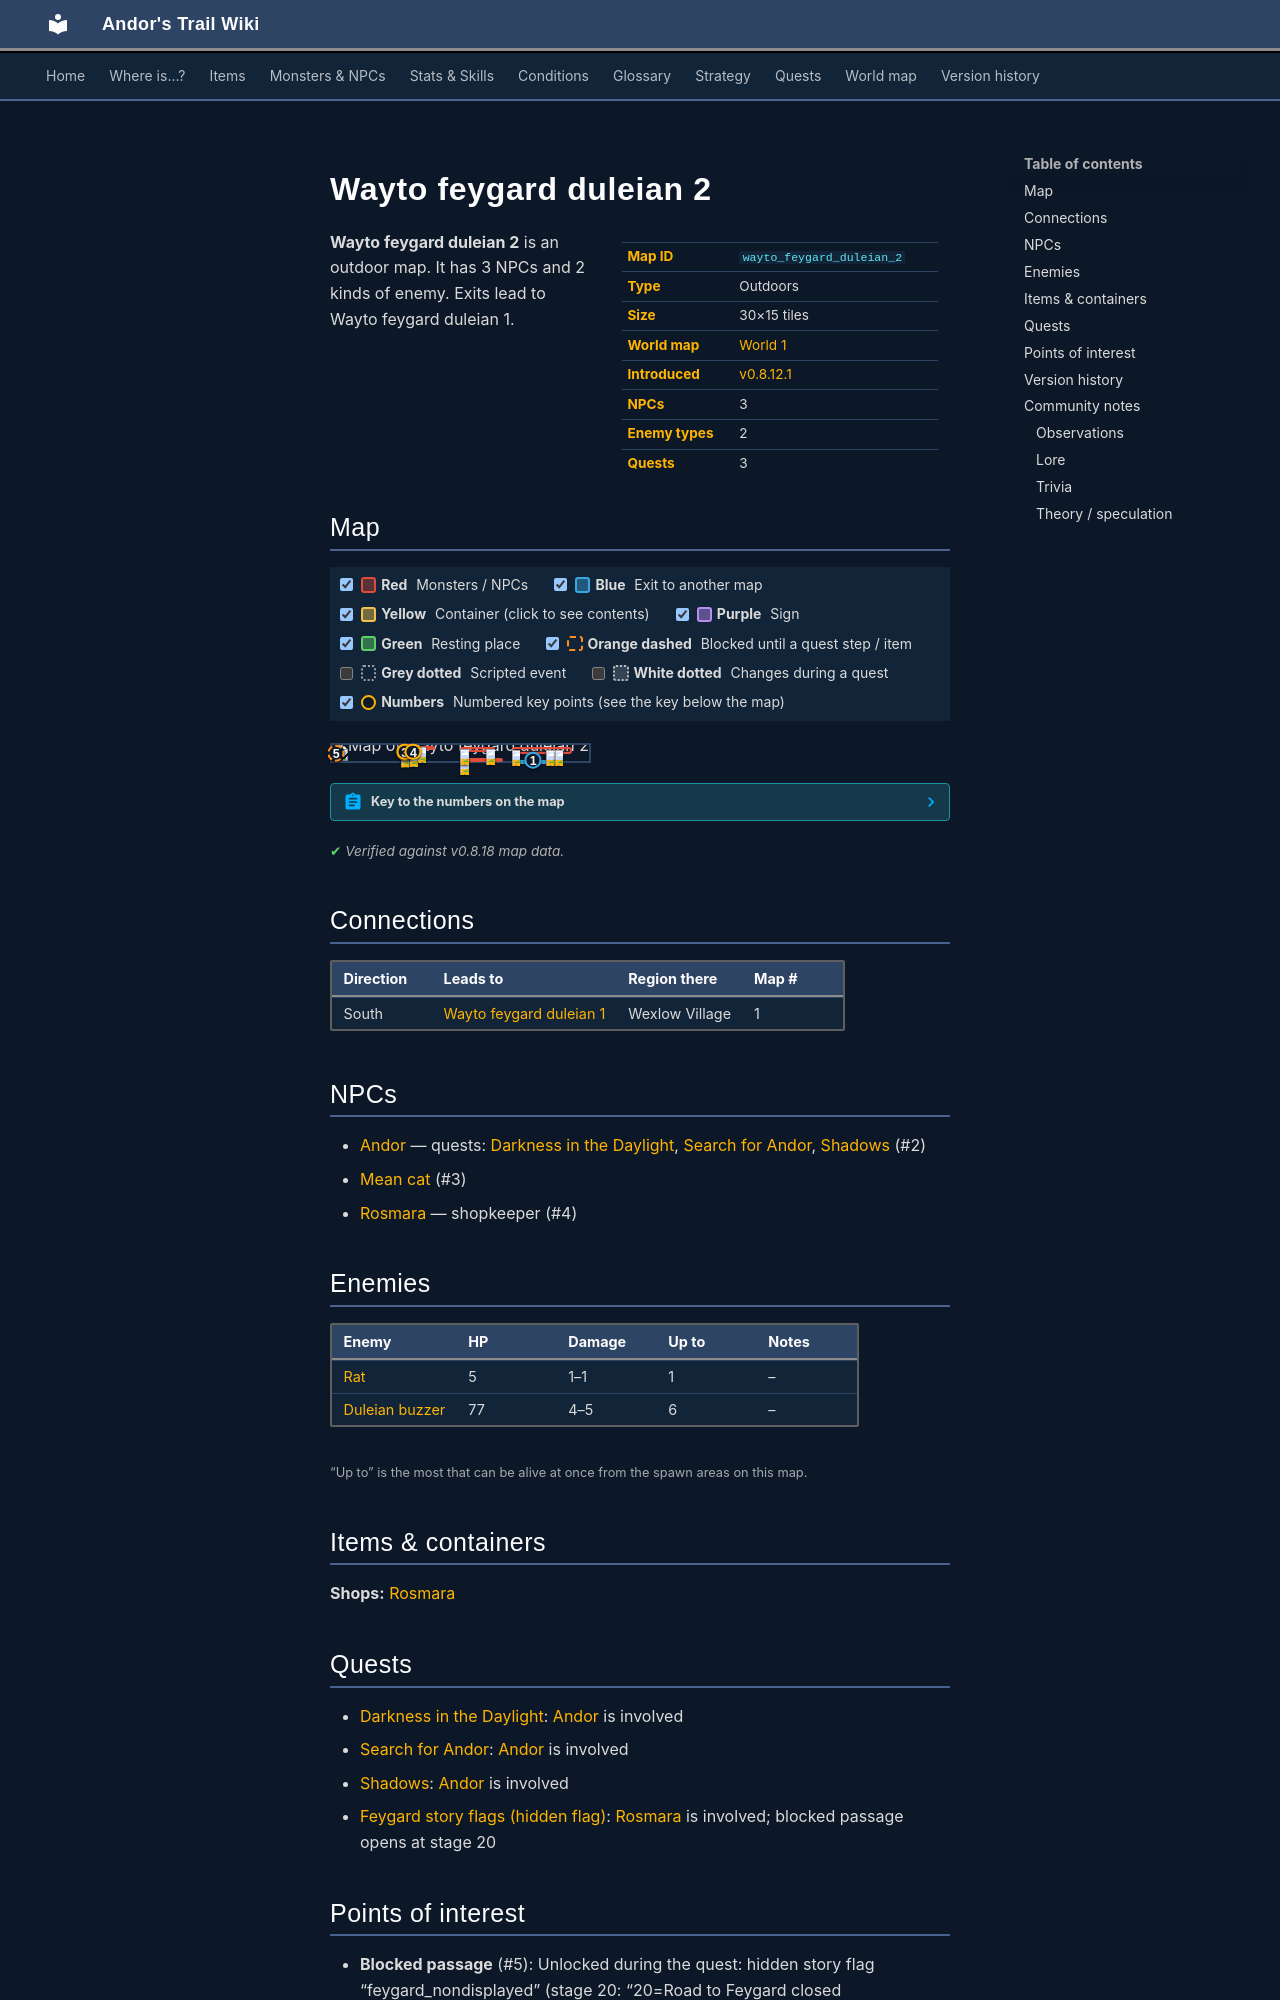

repository: asdfghjkl628/Andor-s-Trail-Wikiiii · page: maps/wayto_feygard_duleian_2/index.html · generator: mkdocs

---
description: "Wayto feygard duleian 2 is an outdoor location in Andor's Trail. NPCs: Andor, Mean cat, Rosmara. Enemies: Rat, Duleian buzzer. Exits to Wayto feygard duleian 1."
---

# Wayto feygard duleian 2

<div class="infobox" markdown>

| | |
|---|---|
| **Map ID** | `wayto_feygard_duleian_2` |
| **Type** | Outdoors |
| **Size** | 30×15 tiles |
| **World map** | [World 1](index.md) |
| **Introduced** | [v0.8.12.1](../versions/0.8.12.1.md) |
| **NPCs** | 3 |
| **Enemy types** | 2 |
| **Quests** | 3 |

</div>

**Wayto feygard duleian 2** is an outdoor map. It has 3 NPCs and 2 kinds of enemy. Exits lead to Wayto feygard duleian 1.

## Map

<div class="map-legend" markdown="0"><label class="lg"><input type="checkbox" data-t="spawn" checked><span class="sw sw-spawn"></span><b>Red</b>&nbsp;Monsters / NPCs</label><label class="lg"><input type="checkbox" data-t="mapchange" checked><span class="sw sw-mapchange"></span><b>Blue</b>&nbsp;Exit to another map</label><label class="lg"><input type="checkbox" data-t="container" checked><span class="sw sw-container"></span><b>Yellow</b>&nbsp;Container (click to see contents)</label><label class="lg"><input type="checkbox" data-t="sign" checked><span class="sw sw-sign"></span><b>Purple</b>&nbsp;Sign</label><label class="lg"><input type="checkbox" data-t="rest" checked><span class="sw sw-rest"></span><b>Green</b>&nbsp;Resting place</label><label class="lg"><input type="checkbox" data-t="key" checked><span class="sw sw-key"></span><b>Orange dashed</b>&nbsp;Blocked until a quest step / item</label><label class="lg"><input type="checkbox" data-t="script"><span class="sw sw-script"></span><b>Grey dotted</b>&nbsp;Scripted event</label><label class="lg"><input type="checkbox" data-t="replace"><span class="sw sw-replace"></span><b>White dotted</b>&nbsp;Changes during a quest</label><label class="lg"><input type="checkbox" data-t="pin" checked><span class="sw sw-pin"></span><b>Numbers</b>&nbsp;Numbered key points (see the key below the map)</label></div>

<div class="map-wrap hide-script hide-replace" markdown="0"><img src="../../assets/maps/wayto_feygard_duleian_2.webp" alt="Map of Wayto feygard duleian 2" width="960" height="480" loading="lazy"><a id="place-south" class="mo mo-mapchange" href="../wayto_feygard_duleian_1/#place-north" title="Exit to Wayto feygard duleian 1" style="left:70.000%;top:93.333%;width:16.667%;height:6.667%"></a><span class="mo mo-spawn" title="Spawns: Rosmara" style="left:30.000%;top:40.000%;width:3.333%;height:6.667%"></span><span class="mo mo-spawn" title="Spawns: Mean cat" style="left:26.667%;top:40.000%;width:3.333%;height:6.667%"></span><span class="mo mo-spawn" title="Spawns: Rat" style="left:33.333%;top:6.667%;width:6.667%;height:13.333%"></span><span class="mo mo-spawn" title="Spawns: Duleian buzzer" style="left:50.000%;top:80.000%;width:16.667%;height:13.333%"></span><span class="mo mo-spawn" title="Spawns: Duleian buzzer" style="left:50.000%;top:13.333%;width:13.333%;height:33.333%"></span><span class="mo mo-spawn" title="Spawns: Duleian buzzer" style="left:70.000%;top:13.333%;width:23.333%;height:46.667%"></span><span class="mo mo-spawn" title="Spawns: Andor (only appears later, during a quest)" style="left:26.667%;top:46.667%;width:10.000%;height:6.667%"></span><a class="mo mo-key" href="../../quests/feygard_nondisplayed/#stage-20" title="Unlocked during the quest: hidden story flag “feygard_nondisplayed” (stage 20: “20=Road to Feygard closed (wayto_feygard_duleian_2)”)" style="left:0.000%;top:33.333%;width:3.333%;height:40.000%"></a><a class="mob" href="../../monsters/rosmara/" title="Rosmara" style="left:30.000%;top:40.000%;width:3.333%;height:6.667%"><img src="../../assets/icons/monsters/monsters_ld1_180.png" alt="Rosmara"></a><a class="mob" href="../../monsters/rosmara_cat/" title="Mean cat" style="left:26.667%;top:40.000%;width:3.333%;height:6.667%"><img src="../../assets/icons/monsters/monsters_cats_1.png" alt="Mean cat"></a><a class="mob" href="../../monsters/vermin0/#v-crossroads_rat" title="Rat" style="left:33.333%;top:13.333%;width:3.333%;height:6.667%"><img src="../../assets/icons/monsters/monsters_rats_0.png" alt="Rat"></a><a class="mob" href="../../monsters/duleian_hornet/" title="Duleian buzzer" style="left:50.000%;top:86.667%;width:3.333%;height:6.667%"><img src="../../assets/icons/monsters/monsters_ld2_222.png" alt="Duleian buzzer"></a><a class="mob" href="../../monsters/duleian_hornet/" title="Duleian buzzer" style="left:60.000%;top:26.667%;width:3.333%;height:6.667%"><img src="../../assets/icons/monsters/monsters_ld2_222.png" alt="Duleian buzzer"></a><a class="mob" href="../../monsters/duleian_hornet/" title="Duleian buzzer" style="left:50.000%;top:26.667%;width:3.333%;height:6.667%"><img src="../../assets/icons/monsters/monsters_ld2_222.png" alt="Duleian buzzer"></a><a class="mob" href="../../monsters/duleian_hornet/" title="Duleian buzzer" style="left:70.000%;top:33.333%;width:3.333%;height:6.667%"><img src="../../assets/icons/monsters/monsters_ld2_222.png" alt="Duleian buzzer"></a><a class="mob" href="../../monsters/duleian_hornet/" title="Duleian buzzer" style="left:83.333%;top:33.333%;width:3.333%;height:6.667%"><img src="../../assets/icons/monsters/monsters_ld2_222.png" alt="Duleian buzzer"></a><a class="mob" href="../../monsters/duleian_hornet/" title="Duleian buzzer" style="left:86.667%;top:33.333%;width:3.333%;height:6.667%"><img src="../../assets/icons/monsters/monsters_ld2_222.png" alt="Duleian buzzer"></a><a class="mob mob-later" href="../../monsters/dds_andor/" title="Andor (appears later in a quest)" style="left:26.667%;top:46.667%;width:3.333%;height:6.667%"><img src="../../assets/icons/monsters/monsters_maksiu1_1.png" alt="Andor"></a><a class="pin pin-exit" href="#key-1" style="left:78.333%;top:96.667%" title="Exit (south): to [Wayto feygard duleian 1](wayto_feygard_duleian_1.md)">1</a><a id="pin-npc-dds_andor" class="pin pin-npc" href="#key-2" style="left:28.333%;top:50.000%" title="[Andor](../../monsters/dds_andor.md): 3 quests">2</a><a id="pin-npc-rosmara_cat" class="pin pin-npc" href="#key-3" style="left:28.333%;top:43.333%" title="[Mean cat](../../monsters/rosmara_cat.md): NPC">3</a><a id="pin-npc-rosmara" class="pin pin-npc" href="#key-4" style="left:31.667%;top:43.333%" title="[Rosmara](../../monsters/rosmara.md): shopkeeper">4</a><a class="pin pin-key" href="#key-5" style="left:1.667%;top:53.333%" title="Blocked passage: Unlocked during the quest: hidden story flag “feygard_nondisplayed” (stage 20: “20=Road to Feygard closed (wayto_feygard_duleian_2)”)">5</a></div>

??? abstract "Key to the numbers on the map"

    | # | What | Details |
    |---|---|---|
    | <span id="key-1"></span>1 | Exit (south) | to [Wayto feygard duleian 1](wayto_feygard_duleian_1.md) |
    | <span id="key-2"></span>2 | [Andor](../monsters/dds_andor.md) | 3 quests |
    | <span id="key-3"></span>3 | [Mean cat](../monsters/rosmara_cat.md) | NPC |
    | <span id="key-4"></span>4 | [Rosmara](../monsters/rosmara.md) | shopkeeper |
    | <span id="key-5"></span>5 | Blocked passage | Unlocked during the quest: hidden story flag “feygard_nondisplayed” (stage 20: “20=Road to Feygard closed (wayto_feygard_duleian_2)”) |


<p class="verified">Verified against v0.8.18 map data.</p>

## Connections

| Direction | Leads to | Region there | Map # |
|---|---|---|---|
| South | [Wayto feygard duleian 1](wayto_feygard_duleian_1.md) | Wexlow Village | 1 |

## NPCs

- [Andor](../monsters/dds_andor.md) — quests: [Darkness in the Daylight](../quests/darkness_in_daylight.md), [Search for Andor](../quests/andor.md), [Shadows](../quests/shadows.md) (#2)
- [Mean cat](../monsters/rosmara_cat.md) (#3)
- [Rosmara](../monsters/rosmara.md) — shopkeeper (#4)

## Enemies

| Enemy | HP | Damage | Up to | Notes |
|---|---|---|---|---|
| [Rat](../monsters/vermin0.md#v-crossroads_rat) | 5 | 1–1 | 1 | – |
| [Duleian buzzer](../monsters/duleian_hornet.md) | 77 | 4–5 | 6 | – |

<small>“Up to” is the most that can be alive at once from the spawn areas on this map.</small>

## Items & containers

**Shops:** [Rosmara](../monsters/rosmara.md)
